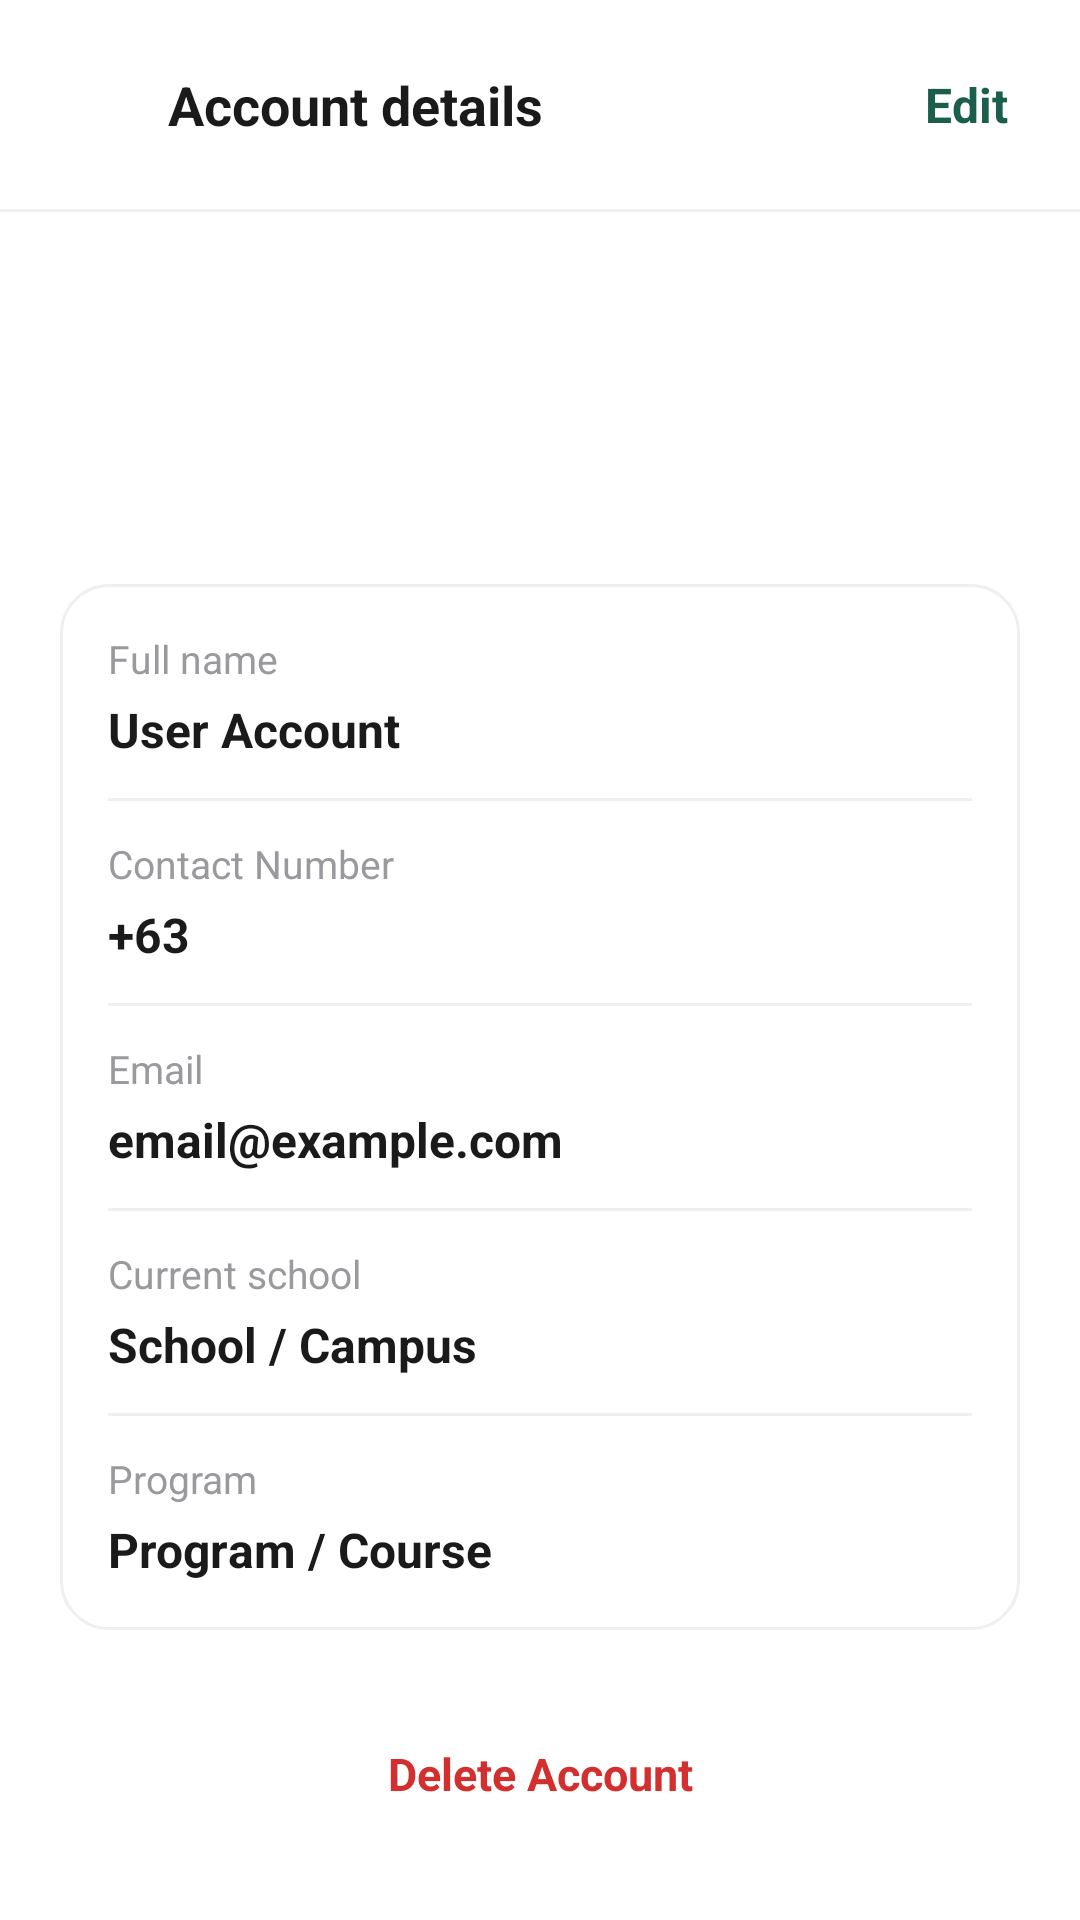

Here is an Android app screen rendered from its layout file. Give the layout XML and the strings, colors and styles it references.
<!-- AndroidManifest.xml: application theme Theme.Dormigo -->
<!-- res/layout/activity_account_details.xml -->
<?xml version="1.0" encoding="utf-8"?>
<androidx.constraintlayout.widget.ConstraintLayout xmlns:android="http://schemas.android.com/apk/res/android"
    xmlns:app="http://schemas.android.com/apk/res-auto"
    android:id="@+id/mainLayout"
    android:layout_width="match_parent"
    android:layout_height="match_parent"
    android:background="#FFFFFF">

    
    <LinearLayout
        android:id="@+id/topBar"
        android:layout_width="match_parent"
        android:layout_height="wrap_content"
        android:gravity="center_vertical"
        android:orientation="horizontal"
        android:padding="16dp"
        app:layout_constraintTop_toTopOf="parent">

        <ImageView
            android:id="@+id/btnBack"
            android:layout_width="24dp"
            android:layout_height="24dp"
            android:clickable="true"
            android:focusable="true"
            android:src="@drawable/ic_arrow_back"
            app:tint="#1A1A1A"
            android:contentDescription="@string/desc_menu" />

        <TextView
            android:layout_width="0dp"
            android:layout_height="wrap_content"
            android:layout_marginStart="16dp"
            android:layout_weight="1"
            android:text="@string/account_details"
            android:textColor="#1A1A1A"
            android:textSize="18sp"
            android:textStyle="bold" />

        <TextView
            android:id="@+id/btnEditProfile"
            android:layout_width="wrap_content"
            android:layout_height="wrap_content"
            android:clickable="true"
            android:focusable="true"
            android:padding="8dp"
            android:text="Edit"
            android:textColor="#1B5E4C"
            android:textSize="16sp"
            android:textStyle="bold" />

    </LinearLayout>

    <View
        android:id="@+id/dividerTop"
        android:layout_width="match_parent"
        android:layout_height="1dp"
        android:background="#F0F0F0"
        app:layout_constraintTop_toBottomOf="@id/topBar" />

    
    <ScrollView
        android:layout_width="match_parent"
        android:layout_height="0dp"
        android:fillViewport="true"
        app:layout_constraintBottom_toBottomOf="parent"
        app:layout_constraintTop_toBottomOf="@id/dividerTop">

        <LinearLayout
            android:layout_width="match_parent"
            android:layout_height="wrap_content"
            android:orientation="vertical"
            android:padding="20dp">

            
            <LinearLayout
                android:layout_width="match_parent"
                android:layout_height="wrap_content"
                android:gravity="center"
                android:orientation="vertical"
                android:paddingBottom="24dp">

                <TextView
                    android:id="@+id/accountInitials"
                    android:layout_width="80dp"
                    android:layout_height="80dp"
                    android:background="@drawable/bg_circle_green"
                    android:gravity="center"
                    android:text="@string/user_initials"
                    android:textColor="#FFFFFF"
                    android:textSize="28sp"
                    android:textStyle="bold" />
            </LinearLayout>

            
            <LinearLayout
                android:layout_width="match_parent"
                android:layout_height="wrap_content"
                android:background="@drawable/bg_card_rounded"
                android:orientation="vertical"
                android:padding="16dp">

                
                <LinearLayout
                    android:layout_width="match_parent"
                    android:layout_height="wrap_content"
                    android:orientation="vertical">

                    <TextView
                        android:layout_width="wrap_content"
                        android:layout_height="wrap_content"
                        android:text="@string/full_name"
                        android:textColor="#9A9A9E"
                        android:textSize="13sp" />

                    <TextView
                        android:id="@+id/accountFullName"
                        android:layout_width="match_parent"
                        android:layout_height="wrap_content"
                        android:layout_marginTop="4dp"
                        android:text="@string/user_full_name"
                        android:textColor="#1A1A1A"
                        android:textSize="16sp"
                        android:textStyle="bold" />
                </LinearLayout>

                <View
                    android:layout_width="match_parent"
                    android:layout_height="1dp"
                    android:layout_marginVertical="12dp"
                    android:background="#EFEFEF" />

                
                <LinearLayout
                    android:layout_width="match_parent"
                    android:layout_height="wrap_content"
                    android:orientation="vertical">

                    <TextView
                        android:layout_width="wrap_content"
                        android:layout_height="wrap_content"
                        android:text="@string/contact_number"
                        android:textColor="#9A9A9E"
                        android:textSize="13sp" />

                    <TextView
                        android:id="@+id/accountContactNumber"
                        android:layout_width="match_parent"
                        android:layout_height="wrap_content"
                        android:layout_marginTop="4dp"
                        android:text="@string/contact_number_val"
                        android:textColor="#1A1A1A"
                        android:textSize="16sp"
                        android:textStyle="bold" />
                </LinearLayout>

                <View
                    android:layout_width="match_parent"
                    android:layout_height="1dp"
                    android:layout_marginVertical="12dp"
                    android:background="#EFEFEF" />

                
                <LinearLayout
                    android:layout_width="match_parent"
                    android:layout_height="wrap_content"
                    android:orientation="vertical">

                    <TextView
                        android:layout_width="wrap_content"
                        android:layout_height="wrap_content"
                        android:text="@string/email"
                        android:textColor="#9A9A9E"
                        android:textSize="13sp" />

                    <TextView
                        android:id="@+id/accountEmail"
                        android:layout_width="match_parent"
                        android:layout_height="wrap_content"
                        android:layout_marginTop="4dp"
                        android:text="@string/school_email_val"
                        android:textColor="#1A1A1A"
                        android:textSize="16sp"
                        android:textStyle="bold" />
                </LinearLayout>

                <View
                    android:id="@+id/dividerSchool"
                    android:layout_width="match_parent"
                    android:layout_height="1dp"
                    android:layout_marginVertical="12dp"
                    android:background="#EFEFEF" />

                
                <LinearLayout
                    android:id="@+id/layoutSchool"
                    android:layout_width="match_parent"
                    android:layout_height="wrap_content"
                    android:orientation="vertical">

                    <TextView
                        android:layout_width="wrap_content"
                        android:layout_height="wrap_content"
                        android:text="@string/current_school_label"
                        android:textColor="#9A9A9E"
                        android:textSize="13sp" />

                    <TextView
                        android:id="@+id/accountSchool"
                        android:layout_width="match_parent"
                        android:layout_height="wrap_content"
                        android:layout_marginTop="4dp"
                        android:text="@string/current_school_val"
                        android:textColor="#1A1A1A"
                        android:textSize="16sp"
                        android:textStyle="bold" />
                </LinearLayout>

                <View
                    android:id="@+id/dividerProgram"
                    android:layout_width="match_parent"
                    android:layout_height="1dp"
                    android:layout_marginVertical="12dp"
                    android:background="#EFEFEF" />

                
                <LinearLayout
                    android:id="@+id/layoutProgram"
                    android:layout_width="match_parent"
                    android:layout_height="wrap_content"
                    android:orientation="vertical">

                    <TextView
                        android:layout_width="wrap_content"
                        android:layout_height="wrap_content"
                        android:text="@string/program_label"
                        android:textColor="#9A9A9E"
                        android:textSize="13sp" />

                    <TextView
                        android:id="@+id/accountProgram"
                        android:layout_width="match_parent"
                        android:layout_height="wrap_content"
                        android:layout_marginTop="4dp"
                        android:text="@string/program_val"
                        android:textColor="#1A1A1A"
                        android:textSize="16sp"
                        android:textStyle="bold" />
                </LinearLayout>

            </LinearLayout>

            
            <TextView
                android:id="@+id/btnDeleteAccount"
                android:layout_width="match_parent"
                android:layout_height="48dp"
                android:layout_marginTop="24dp"
                android:background="@drawable/bg_chip_white"
                android:backgroundTint="#FFEBEE"
                android:clickable="true"
                android:focusable="true"
                android:gravity="center"
                android:text="Delete Account"
                android:textColor="#D32F2F"
                android:textSize="15sp"
                android:textStyle="bold" />

        </LinearLayout>
    </ScrollView>

</androidx.constraintlayout.widget.ConstraintLayout>
<!-- resources referenced by this layout -->
<resources>
  <!-- drawable bg_card_rounded (drawable) -->
  <shape xmlns:android="http://schemas.android.com/apk/res/android"
      android:shape="rectangle">
      <solid android:color="#FFFFFF" />
      <corners android:radius="16dp" />
      <stroke android:width="1dp" android:color="#EFEFEF" />
  </shape>
  <string name="account_details">Account details</string>
  <string name="contact_number">Contact Number</string>
  <string name="contact_number_val">+63</string>
  <string name="current_school_label">Current school</string>
  <string name="current_school_val">School / Campus</string>
  <string name="desc_menu">Menu</string>
  <string name="email">Email</string>
  <string name="full_name">Full name</string>
  <string name="program_label">Program</string>
  <string name="program_val">Program / Course</string>
  <string name="school_email_val">email@example.com</string>
  <string name="user_full_name">User Account</string>
  <string name="user_initials">U</string>
  <style name="Theme.Dormigo" parent="Base.Theme.Dormigo" />
  <style name="Base.Theme.Dormigo" parent="Theme.Material3.DayNight.NoActionBar">
          
          <item name="colorPrimary">#1B5E4C</item>
          <item name="colorOnPrimary">#FFFFFF</item>
      </style>
</resources>
